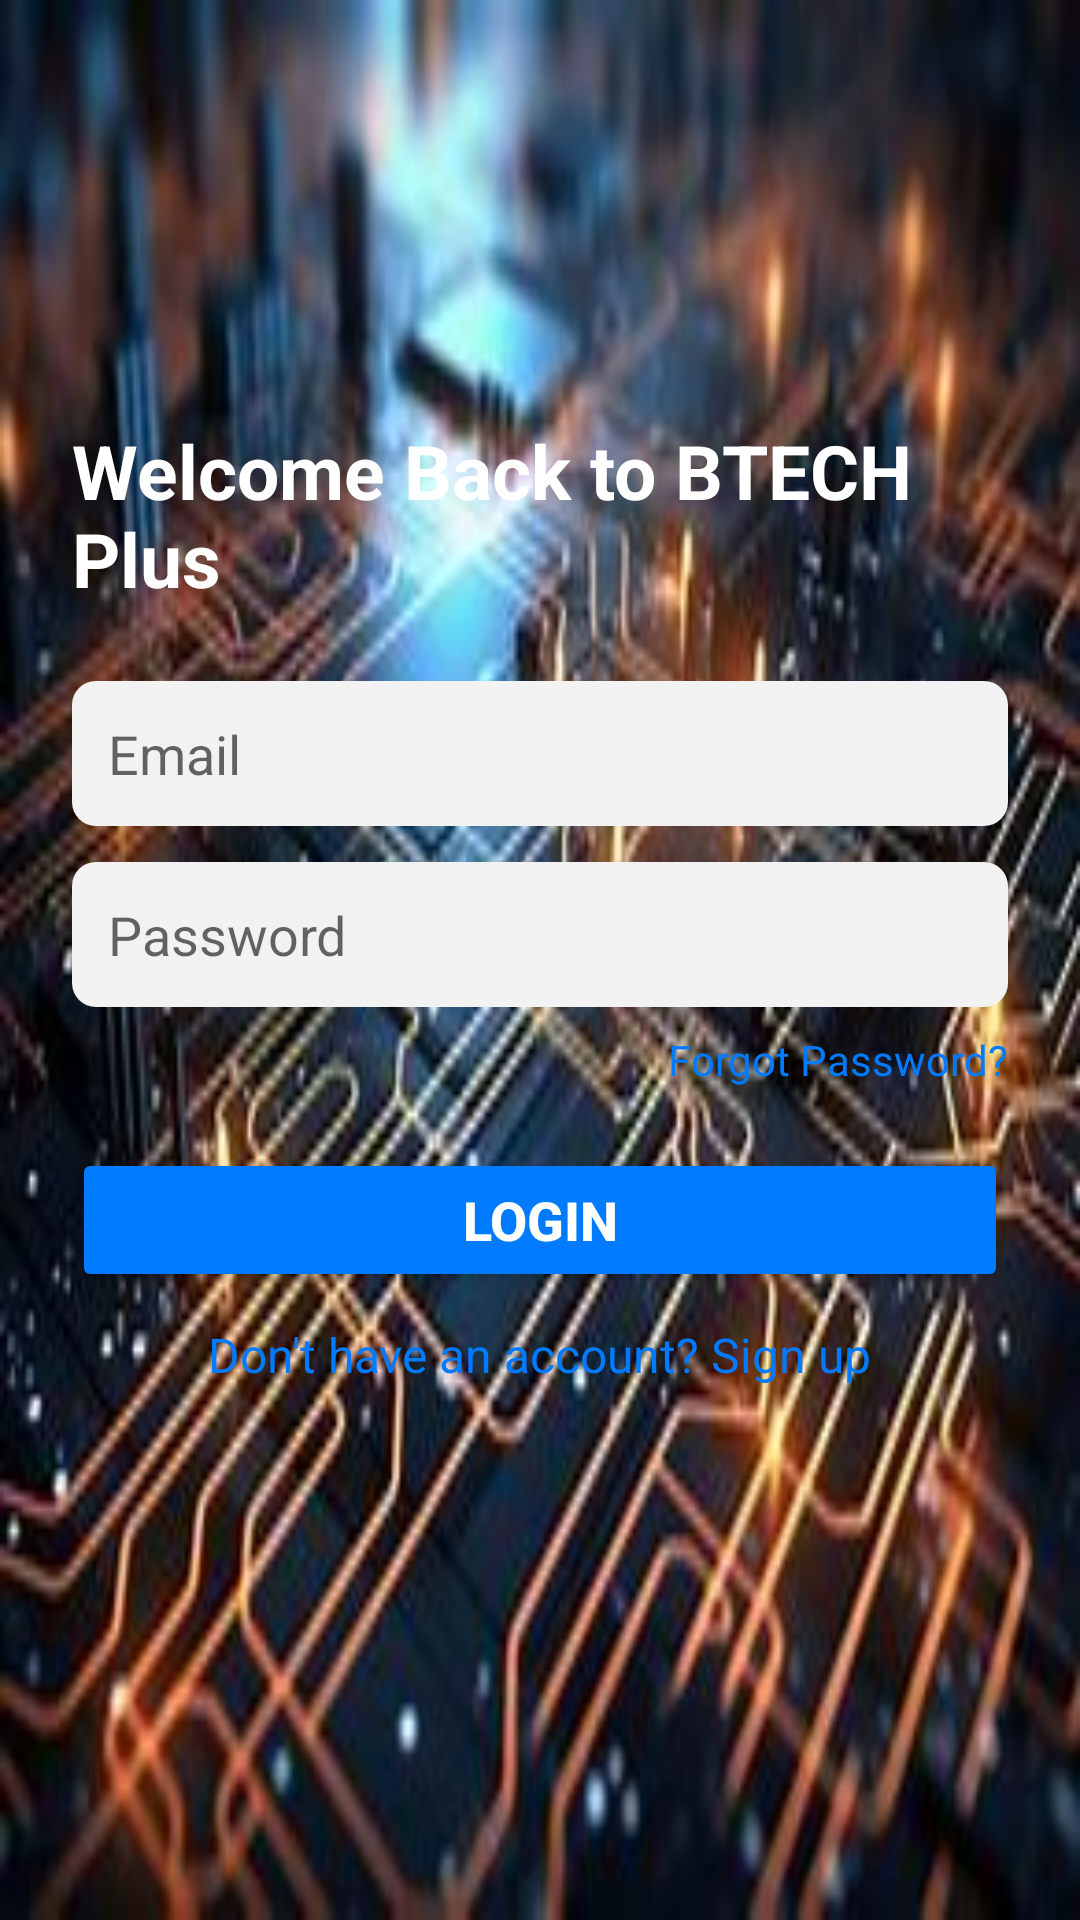

Reconstruct the res/layout file that produces this screen, plus the resources it refers to.
<!-- AndroidManifest.xml: application theme Theme.BTECHPlus -->
<!-- res/layout/activity_login.xml -->
<?xml version="1.0" encoding="utf-8"?>
<LinearLayout
    xmlns:android="http://schemas.android.com/apk/res/android"
    xmlns:app="http://schemas.android.com/apk/res-auto"
    xmlns:tools="http://schemas.android.com/tools"
    android:layout_width="match_parent"
    android:layout_height="match_parent"
    android:orientation="vertical"
    android:padding="24dp"
    android:background="@drawable/welcome_logo"
    tools:context=".LoginActivity">

    
    <ImageView
        android:layout_width="100dp"
        android:layout_height="100dp"
        android:layout_gravity="center"
        android:src="@drawable/ic_launcher_foreground" />

    
    <TextView
        android:layout_width="wrap_content"
        android:layout_height="wrap_content"
        android:text="Welcome Back to BTECH Plus"
        android:textSize="25sp"
        android:textStyle="bold"
        android:layout_gravity="center"
        android:paddingTop="16dp"
        android:textColor="@color/white"/>

    
    <EditText
        android:id="@+id/etEmail"
        android:layout_width="match_parent"
        android:layout_height="wrap_content"
        android:hint="Email"
        android:textColor="@color/black"
        android:inputType="textEmailAddress"
        android:padding="12dp"
        android:background="@drawable/edittext_background"
        android:layout_marginTop="24dp"/>


    
    <EditText
        android:id="@+id/etPassword"
        android:layout_width="match_parent"
        android:layout_height="wrap_content"
        android:hint="Password"
        android:inputType="textPassword"
        android:padding="12dp"
        android:background="@drawable/edittext_background"
        android:textColor="@color/black"
        android:layout_marginTop="12dp"/>

    
    <TextView
        android:id="@+id/tvForgotPassword"
        android:layout_width="wrap_content"
        android:layout_height="wrap_content"
        android:text="Forgot Password?"
        android:textColor="@color/blue"
        android:textSize="14sp"
        android:layout_gravity="end"
        android:paddingTop="8dp"/>

    
    <Button
        android:id="@+id/btnLogin"
        android:layout_width="match_parent"
        android:layout_height="wrap_content"
        android:text="Login"
        android:textSize="18sp"
        android:textStyle="bold"
        android:backgroundTint="@color/blue"
        android:textColor="@color/white"
        android:layout_marginTop="20dp"/>

    
    <TextView
        android:id="@+id/tvSignUp"
        android:layout_width="wrap_content"
        android:layout_height="wrap_content"
        android:text="Don't have an account? Sign up"
        android:textColor="@color/blue"
        android:textSize="16sp"
        android:layout_gravity="center"
        android:padding="10dp"/>


</LinearLayout>
<!-- resources referenced by this layout -->
<resources>
  <color name="black">#FF000000</color>
  <color name="blue">#007BFF</color>
  <color name="white">#FFFFFFFF</color>
  <!-- drawable edittext_background (drawable) -->
  <?xml version="1.0" encoding="utf-8"?>
  <shape xmlns:android="http://schemas.android.com/apk/res/android" android:shape="rectangle">
      <solid android:color="@color/light_gray"/>
      <corners android:radius="8dp"/>
      <padding android:left="12dp" android:right="12dp"/>
  </shape>
  <!-- drawable welcome_logo: png bitmap (drawable, 18511 bytes) -->
  <style name="Theme.BTECHPlus" parent="Theme.AppCompat.Light.DarkActionBar">
          <item name="colorPrimary">@color/blue</item>
          <item name="colorPrimaryVariant">@color/blue</item>
          <item name="colorOnPrimary">@color/white</item>
      </style>
  <color name="light_gray">#F2F2F2</color>
</resources>
